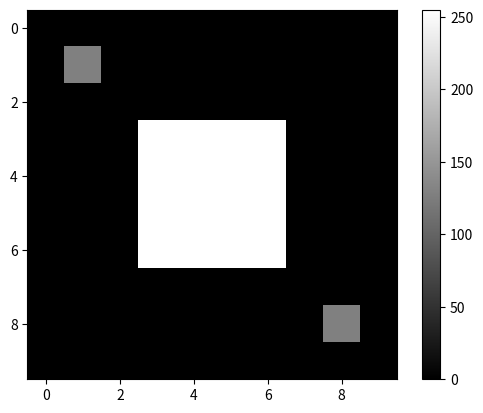
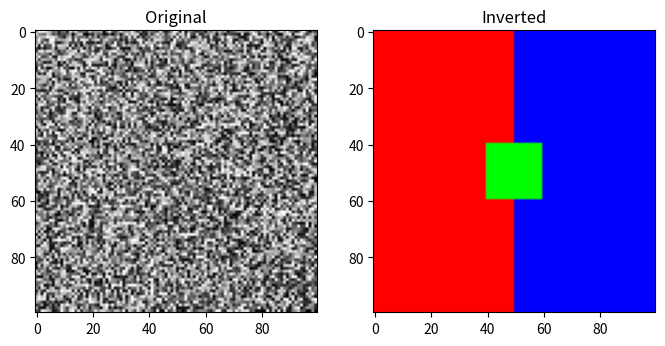

The matplotlib source for these figures, in order:
import numpy as np
import matplotlib.pyplot as plt

import numpy as np

#1. ベクトルの作成
a = np.array([10, 20, 30, 40, 50])
print("a:", a)

#2. 行列の作成
b = np.array([
    [1, 2, 3],
    [4, 5, 6],
    [7, 8, 9]
])
print("bの形状:", b.shape)

#3. 計算（ブロードキャスト機能）
#Pythonのリストだと [10, 20...] * 10 はリストが10個連結されてしまいますが、
#NumPyなら要素ごとの計算になります。
result = a * 10
print("10倍の結果:", result)

import matplotlib.pyplot as plt

#1. 10×10の黒いキャンバスを作成
img = np.zeros((10, 10))

#2. 配列のインデックスを指定して色を塗る
#例：真ん中に 4×4 の白い四角を描く
#スライス [開始:終了] を使うのがポイントです（終了インデックスは含まれないことに注意）
img[3:7, 3:7] = 255

#点を打つ例
img[1, 1] = 128 #左上にグレーの点
img[8, 8] = 128 #右下にグレーの点

#3. 画像として表示
#cmap='gray'を指定しないと、Matplotlibのデフォルトのカラフルな色で表示されてしまいます
plt.imshow(img, cmap='gray')
plt.colorbar() #値のバーを表示するとわかりやすい
plt.show()

#‐‐‐準備：砂嵐画像の生成‐‐‐
noise_img = np.random.randint(0, 256, (100, 100)) #0～255の乱数で100×100の画像を作る

#‐‐‐解答‐‐‐
#NumPy配列は、スカラー値との四則演算を一括で行えます。
#255から引くことで、0(黒)は255(白)に、255(白)は0(黒)になります。

#Task: noise_img を反転させた inverted_img を作ってください
inverted_img = 255 - noise_img

#表示（元の画像）
plt.figure(figsize=(8, 4))
plt.subplot(1, 2, 1)
plt.title("Original")
plt.imshow(noise_img, cmap='gray')

#表示（反転後の画像）
plt.subplot(1, 2, 2)
plt.title("Inverted")
plt.imshow(inverted_img, cmap='gray')
plt.show()

#1. カラー画像の器を作成（データ型を uint8 にしておくと画像として扱いやすいです）
color_img = np.zeros((100, 100, 3), dtype=np.uint8)

#2. 左半分を赤にする
#構文：[縦の範囲, 横の範囲] = [R, G, B]
# : は「最初から最後まで」、:50 は「最初から50番目まで」
color_img[:, :50] = [255, 0, 0] #赤

plt.imshow(color_img)
plt.show()

#おまけ：右半分を青にしてみる
color_img[:, 50:] = [0, 0, 255] #青

#おまけ：中心に緑の四角
color_img[40:60, 40:60] = [0, 255, 0] #緑

plt.imshow(color_img)
plt.show()